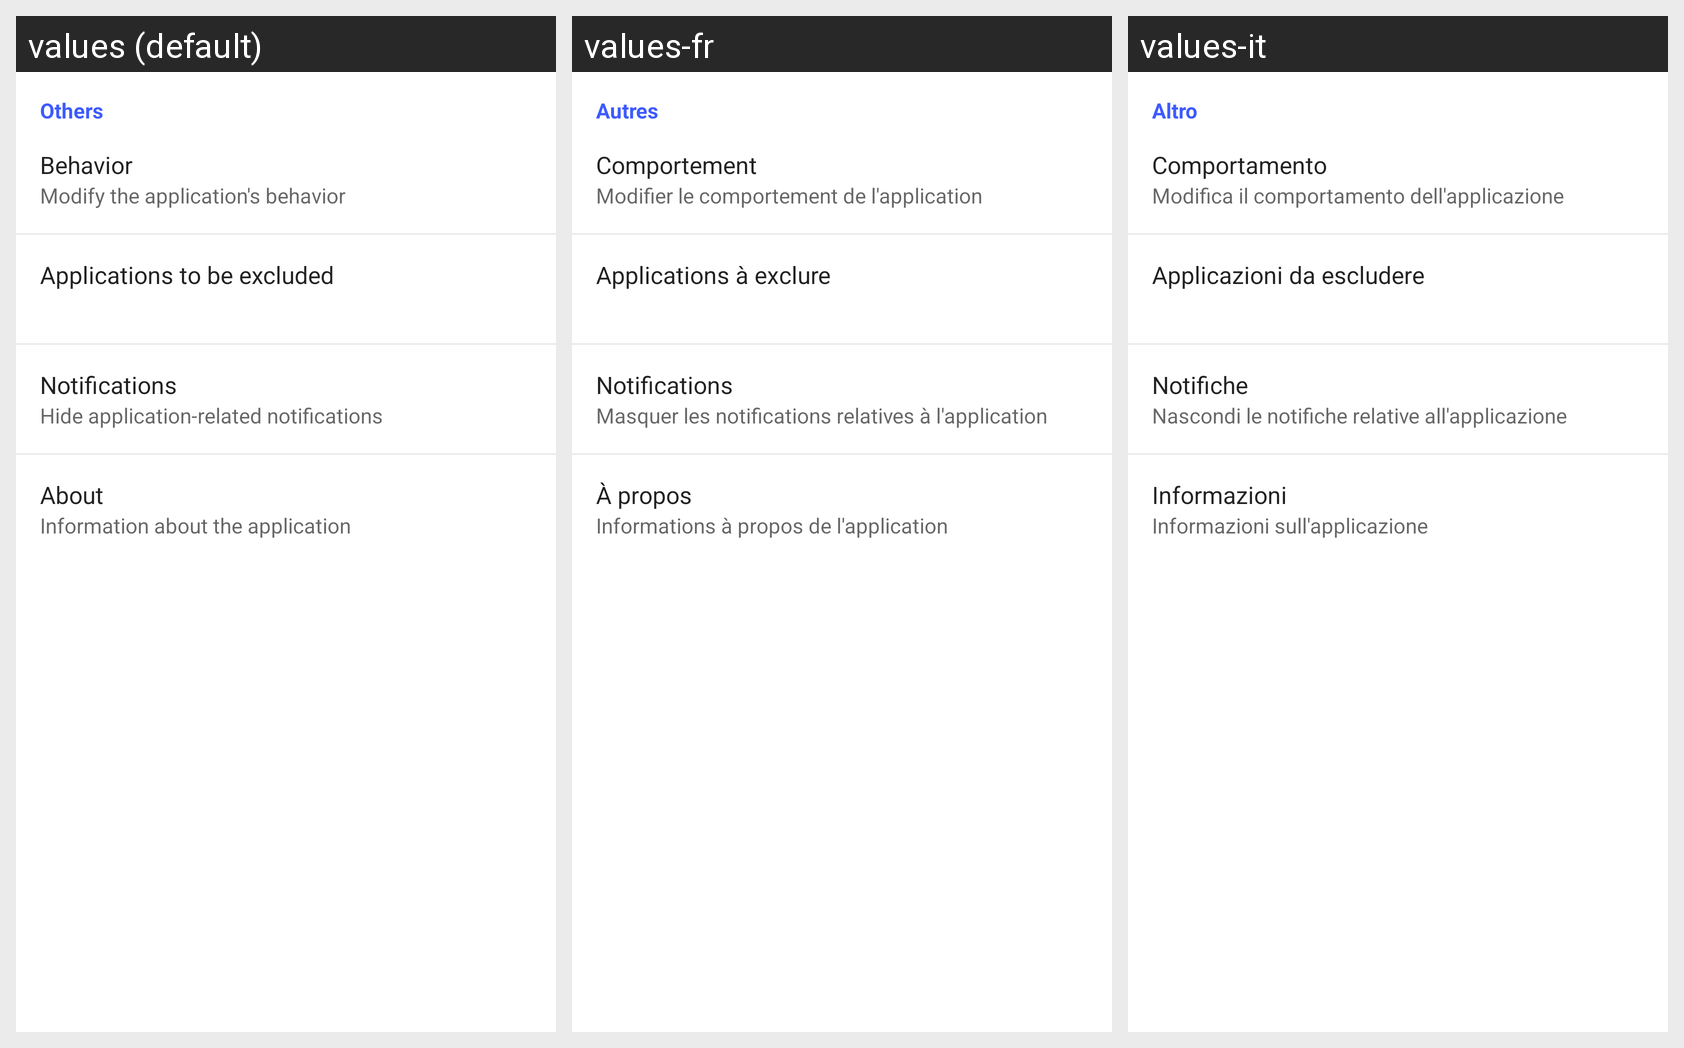

Strings drawn on this Android screen and how each of the app's shown locales translates them:
Android screen res/layout/others.xml rendered under 3 locales, left to right: values (default), values-fr, values-it. Device: Nexus 5 (rendered at 1080×1920; each locale shown at half size, 540×960, under a caption strip naming it); theme TemporaryTheme.
Strings drawn on this screen, with the default value and each locale's value (text and hints the layout hard-codes, and strings that could not be matched under every locale, appear in the picture but are not listed):

others
  values: Others
  values-fr: Autres
  values-it: Altro

behavior
  values: Behavior
  values-fr: Comportement
  values-it: Comportamento

behavior_desc
  values: Modify the application's behavior
  values-fr: Modifier le comportement de l'application
  values-it: Modifica il comportamento dell'applicazione

apps_to_be_excluded
  values: Applications to be excluded
  values-fr: Applications à exclure
  values-it: Applicazioni da escludere

notifications
  values: Notifications
  values-fr: Notifications
  values-it: Notifiche

notifications_desc
  values: Hide application-related notifications
  values-fr: Masquer les notifications relatives à l'application
  values-it: Nascondi le notifiche relative all'applicazione

about
  values: About
  values-fr: À propos
  values-it: Informazioni

about_desc
  values: Information about the application
  values-fr: Informations à propos de l'application
  values-it: Informazioni sull'applicazione
